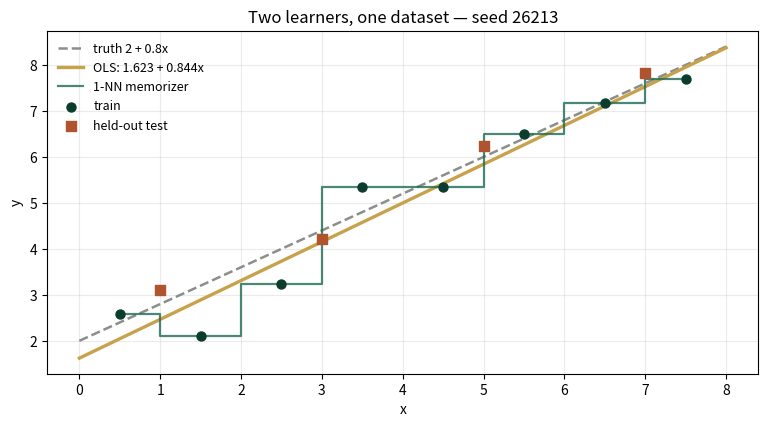
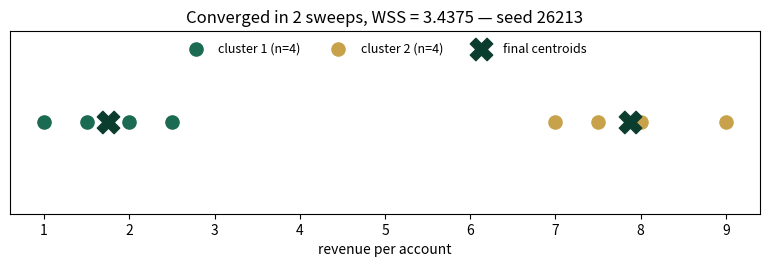
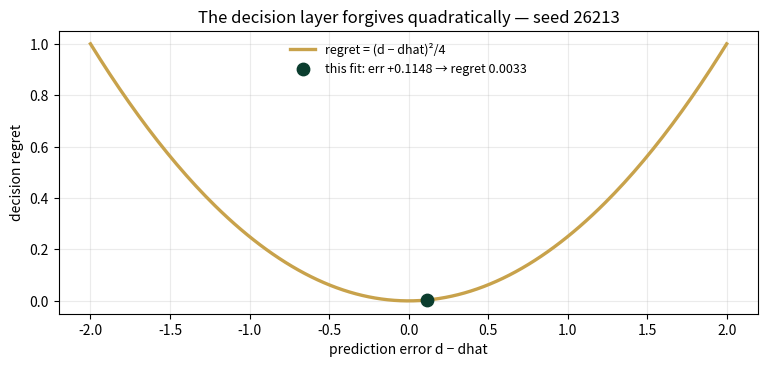

The matplotlib source for these figures, in order:
import numpy as np
import matplotlib.pyplot as plt
plt.rcParams['figure.dpi']=110

import numpy as np
SEED = 26213
rng = np.random.default_rng([1, SEED])   # substream 1: a draw where generalization behaves typically
# --- fixed dataset: true f(x) = 2 + 0.8x, noise sigma 0.6, rounded 4dp = canonical ---
XTR = np.array([0.5, 1.5, 2.5, 3.5, 4.5, 5.5, 6.5, 7.5])
XTE = np.array([1.0, 3.0, 5.0, 7.0])
def _gen():
    ytr = np.round(2 + 0.8*XTR + rng.normal(0, 0.6, len(XTR)), 4)
    yte = np.round(2 + 0.8*XTE + rng.normal(0, 0.6, len(XTE)), 4)
    return ytr, yte
YTR, YTE = _gen()
def ols():
    b = np.cov(XTR, YTR, bias=True)[0,1]/np.var(XTR)
    a = YTR.mean() - b*XTR.mean()
    return a, b
def rmse(yhat, y): return float(np.sqrt(np.mean((np.asarray(yhat)-y)**2)))
def lin_pred(x):
    a, b = ols(); return a + b*np.asarray(x)
def nn_pred(x):
    return np.array([YTR[np.argmin(np.abs(XTR-xi))] for xi in np.atleast_1d(x)])
# --- k-means, k=2, 1D, fixed init ---
KX = np.array([1.0, 1.5, 2.0, 2.5, 7.0, 7.5, 8.0, 9.0])
def kmeans():
    c1, c2 = 0.0, 10.0; iters = 0
    while True:
        iters += 1
        a1 = KX[np.abs(KX-c1) < np.abs(KX-c2)]; a2 = KX[np.abs(KX-c1) >= np.abs(KX-c2)]
        n1, n2 = a1.mean(), a2.mean()
        if abs(n1-c1) < 1e-12 and abs(n2-c2) < 1e-12: break
        c1, c2 = n1, n2
    wss = float(((a1-c1)**2).sum() + ((a2-c2)**2).sum())
    return c1, c2, wss, iters, len(a1), len(a2)
# --- prediction -> optimization: maximize R(i) = d*sqrt(i) - i  =>  i* = d^2/4 ---
X_DECIDE, D_TRUE = 6.0, 2 + 0.8*6.0
def regret():
    dhat = float(lin_pred(X_DECIDE))
    i_hat = dhat**2/4
    R_hat_under_truth = D_TRUE*np.sqrt(i_hat) - i_hat
    R_opt = D_TRUE**2/4
    return dhat, i_hat, float(R_hat_under_truth), float(R_opt), float(R_opt - R_hat_under_truth)

def reference_values():
    a, b = ols()
    c1, c2, wss, it, n1, n2 = kmeans()
    dhat, ih, Rh, Ro, reg = regret()
    return {
        "intercept_hat": round(a,4), "slope_hat": round(b,4),
        "train_rmse_linear": round(rmse(lin_pred(XTR), YTR),4),
        "test_rmse_linear": round(rmse(lin_pred(XTE), YTE),4),
        "train_rmse_1nn": round(rmse(nn_pred(XTR), YTR),4),
        "test_rmse_1nn": round(rmse(nn_pred(XTE), YTE),4),
        "c1_final": round(c1,4), "c2_final": round(c2,4),
        "wss": round(wss,4), "kmeans_iters": it,
        "dhat_x6": round(dhat,4), "i_star_hat": round(ih,4),
        "R_under_truth": round(Rh,4), "R_opt_true": round(Ro,4),
        "decision_regret": round(reg,4),
        "regret_closed_form": round((D_TRUE-dhat)**2/4,4),   # regret = (prediction error)^2 / 4, exactly
    }
if __name__ == "__main__":
    print("YTR:", list(YTR)); print("YTE:", list(YTE))
    [print(f"{k:20s} {v}") for k,v in reference_values().items()]

a, b = ols()
xs = np.linspace(0, 8, 200)
fig, ax = plt.subplots(figsize=(7.8,4.4))
ax.plot(xs, 2+0.8*xs, "--", c="#8A8F8B", lw=1.8, label="truth 2 + 0.8x")
ax.plot(xs, a+b*xs, c="#C8A24B", lw=2.4, label=f"OLS: {a:.3f} + {b:.3f}x")
ax.step(np.sort(XTR), YTR[np.argsort(XTR)], where="mid", c="#1B6B52", lw=1.6, alpha=.8, label="1-NN memorizer")
ax.scatter(XTR, YTR, c="#0B3D2E", s=42, zorder=5, label="train")
ax.scatter(XTE, YTE, c="#B0532F", s=52, marker="s", zorder=5, label="held-out test")
ax.set(xlabel="x", ylabel="y", title="Two learners, one dataset — seed 26213")
ax.legend(frameon=False, fontsize=9); ax.grid(alpha=.25); plt.tight_layout(); plt.show()
print(f"linear:  train {rmse(lin_pred(XTR),YTR):.4f}   test {rmse(lin_pred(XTE),YTE):.4f}")
print(f"1-NN:    train {rmse(nn_pred(XTR),YTR):.4f}   test {rmse(nn_pred(XTE),YTE):.4f}")

c1, c2, wss, it, n1, n2 = kmeans()
fig, ax = plt.subplots(figsize=(7.8,2.8))
ax.scatter(KX[:4], [0]*4, s=90, c="#1B6B52", label=f"cluster 1 (n={n1})")
ax.scatter(KX[4:], [0]*4, s=90, c="#C8A24B", label=f"cluster 2 (n={n2})")
ax.scatter([c1, c2], [0, 0], s=260, c="#0B3D2E", marker="X", zorder=5, label="final centroids")
ax.set(xlabel="revenue per account", yticks=[], title=f"Converged in {it} sweeps, WSS = {wss:.4f} — seed 26213")
ax.legend(frameon=False, fontsize=9, loc="upper center", ncols=3); plt.tight_layout(); plt.show()
print(f"centroids: ({c1:.4f}, {c2:.4f})   iterations: {it}   WSS: {wss:.4f}")

dhat, ih, Rh, Ro, reg = regret()
derrs = np.linspace(-2, 2, 200)
fig, ax = plt.subplots(figsize=(7.8,3.8))
ax.plot(derrs, derrs**2/4, c="#C8A24B", lw=2.4, label="regret = (d − dhat)²/4")
ax.scatter([D_TRUE-dhat], [reg], c="#0B3D2E", s=80, zorder=5, label=f"this fit: err {D_TRUE-dhat:+.4f} → regret {reg:.4f}")
ax.set(xlabel="prediction error d − dhat", ylabel="decision regret", title="The decision layer forgives quadratically — seed 26213")
ax.legend(frameon=False, fontsize=9); ax.grid(alpha=.25); plt.tight_layout(); plt.show()
print(f"dhat(6) = {dhat:.4f}   i* = {ih:.4f}   R under truth = {Rh:.4f}   R optimal = {Ro:.4f}")
print(f"regret = {reg:.4f}   closed form (d-dhat)^2/4 = {(D_TRUE-dhat)**2/4:.4f}")

ref = reference_values()
expected = {"intercept_hat":1.6233,"slope_hat":0.8436,"train_rmse_linear":0.4803,
 "test_rmse_linear":0.4006,"train_rmse_1nn":0.0,"test_rmse_1nn":0.7817,
 "c1_final":1.75,"c2_final":7.875,"wss":3.4375,"kmeans_iters":2,
 "dhat_x6":6.6852,"i_star_hat":11.1731,"R_under_truth":11.5567,"R_opt_true":11.56,
 "decision_regret":0.0033,"regret_closed_form":0.0033}
for k,v in expected.items():
    assert abs(ref[k]-v)<5e-4, f"MISMATCH {k}"
    print(f"PASS  {k:20s} {ref[k]}")
print("\nAll checkpoints agree — seed 26213.")
